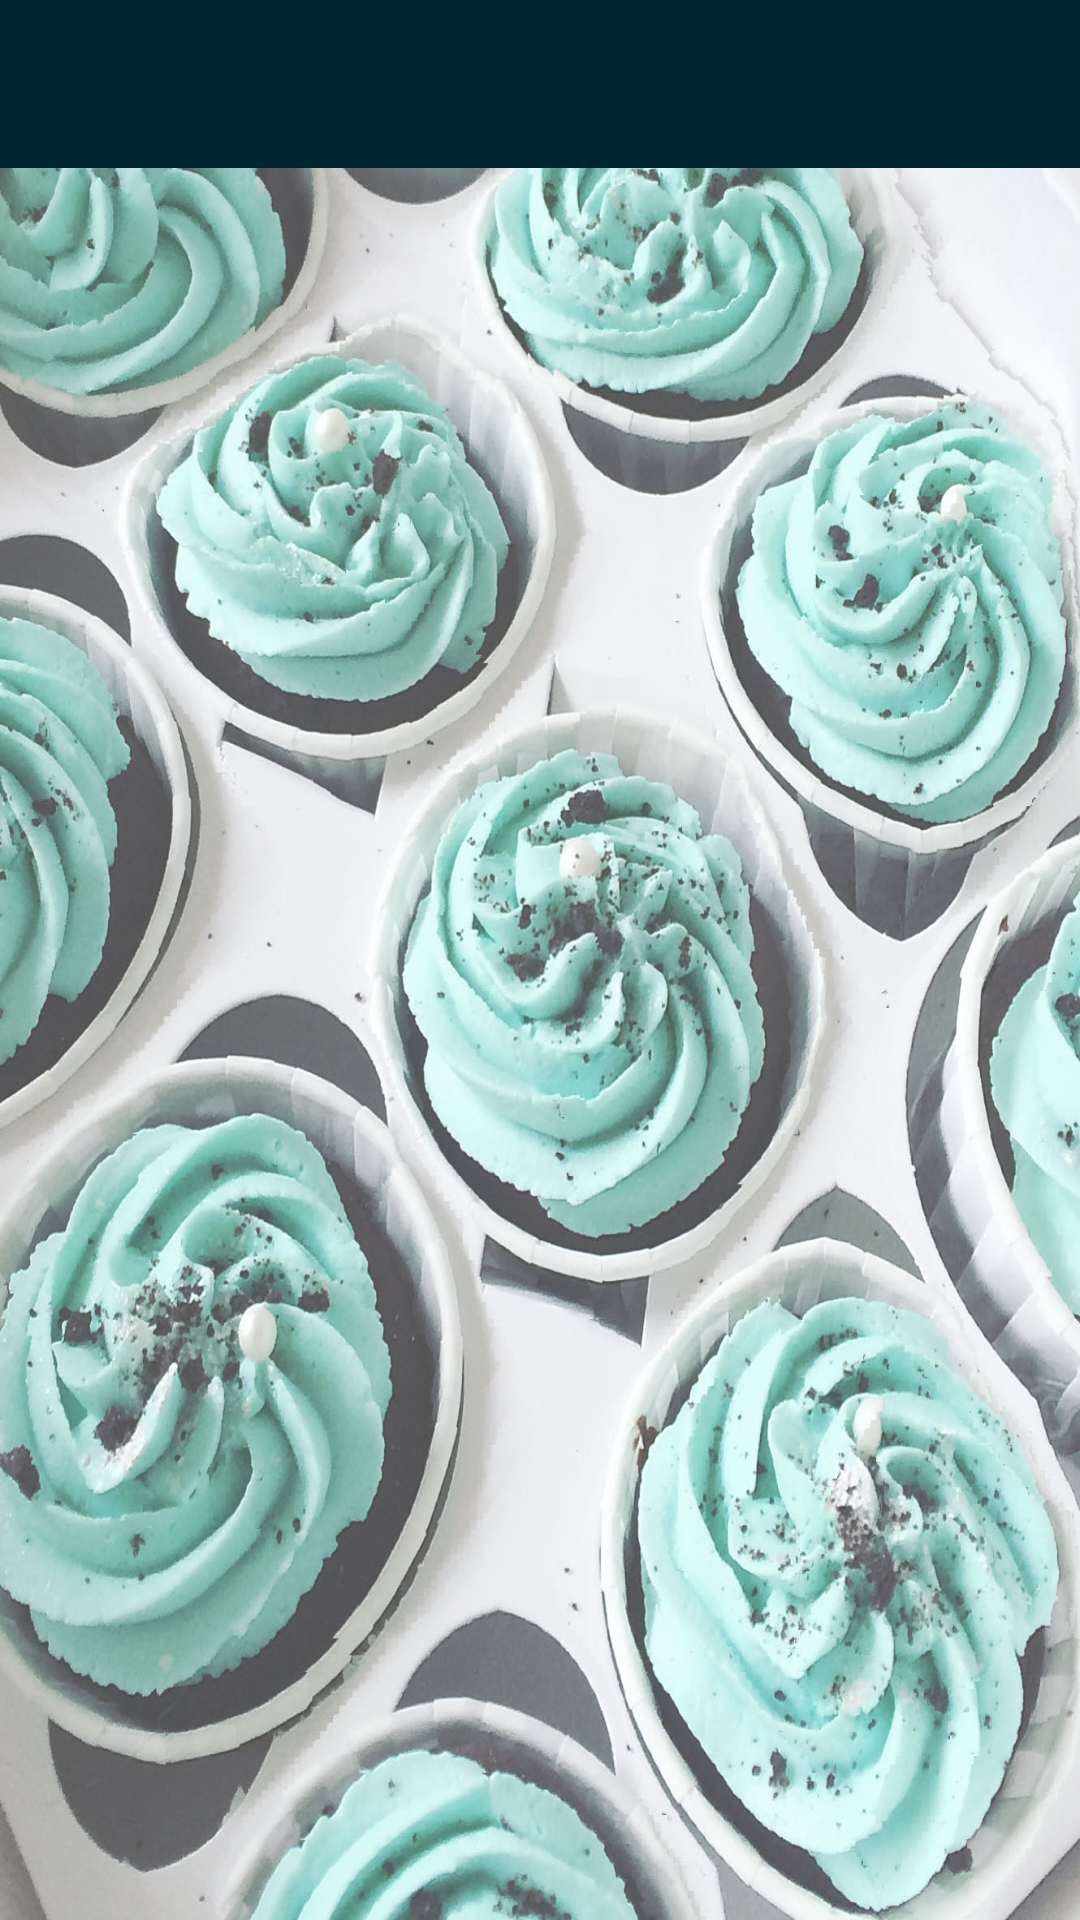

Here is an Android app screen rendered from its layout file. Give the layout XML and the strings, colors and styles it references.
<!-- AndroidManifest.xml: application theme AppTheme -->
<!-- res/layout/activity_help.xml -->
<?xml version="1.0" encoding="utf-8"?>
<RelativeLayout
    xmlns:android="http://schemas.android.com/apk/res/android"
    xmlns:tools="http://schemas.android.com/tools"
    android:layout_width="match_parent"
    android:layout_height="match_parent"
    android:background="@drawable/food44"
    tools:context="com.example.duska.food.HelpActivity">
    <include layout="@layout/toolbar" />


</RelativeLayout>
<!-- res/layout/toolbar.xml (included above) -->
<?xml version="1.0" encoding="utf-8"?>
<android.support.v7.widget.Toolbar
    xmlns:android="http://schemas.android.com/apk/res/android"
    xmlns:app="http://schemas.android.com/apk/res-auto"
    android:id="@+id/toolbar"
    android:layout_width="match_parent"
    app:theme="@style/ThemeOverlay.AppCompat.Dark.ActionBar"
    android:layout_height="?android:actionBarSize"
    android:background="@color/colorPrimary">

<TextView
    android:layout_width="wrap_content"
    android:layout_height="match_parent"
    android:textAppearance="?android:attr/textAppearanceLarge"
    android:id="@+id/textViewPage"
    android:textColor="#ffffff"
    android:textSize="14pt"
    android:gravity="center_vertical|center_horizontal" />

</android.support.v7.widget.Toolbar>
<!-- resources referenced by this layout -->
<resources>
  <color name="colorPrimary">#002633</color>
  <!-- drawable food44: jpg bitmap (drawable, 364506 bytes) -->
  <style name="AppTheme" parent="Theme.AppCompat.Light.NoActionBar">
          
          <item name="colorPrimary">@color/colorPrimary</item>
          <item name="colorPrimaryDark">@color/colorPrimaryDark</item>
          <item name="colorAccent">@color/colorAccent</item>
      </style>
  <color name="colorPrimaryDark">#002633</color>
  <color name="colorAccent">#ccf2ff</color>
</resources>
